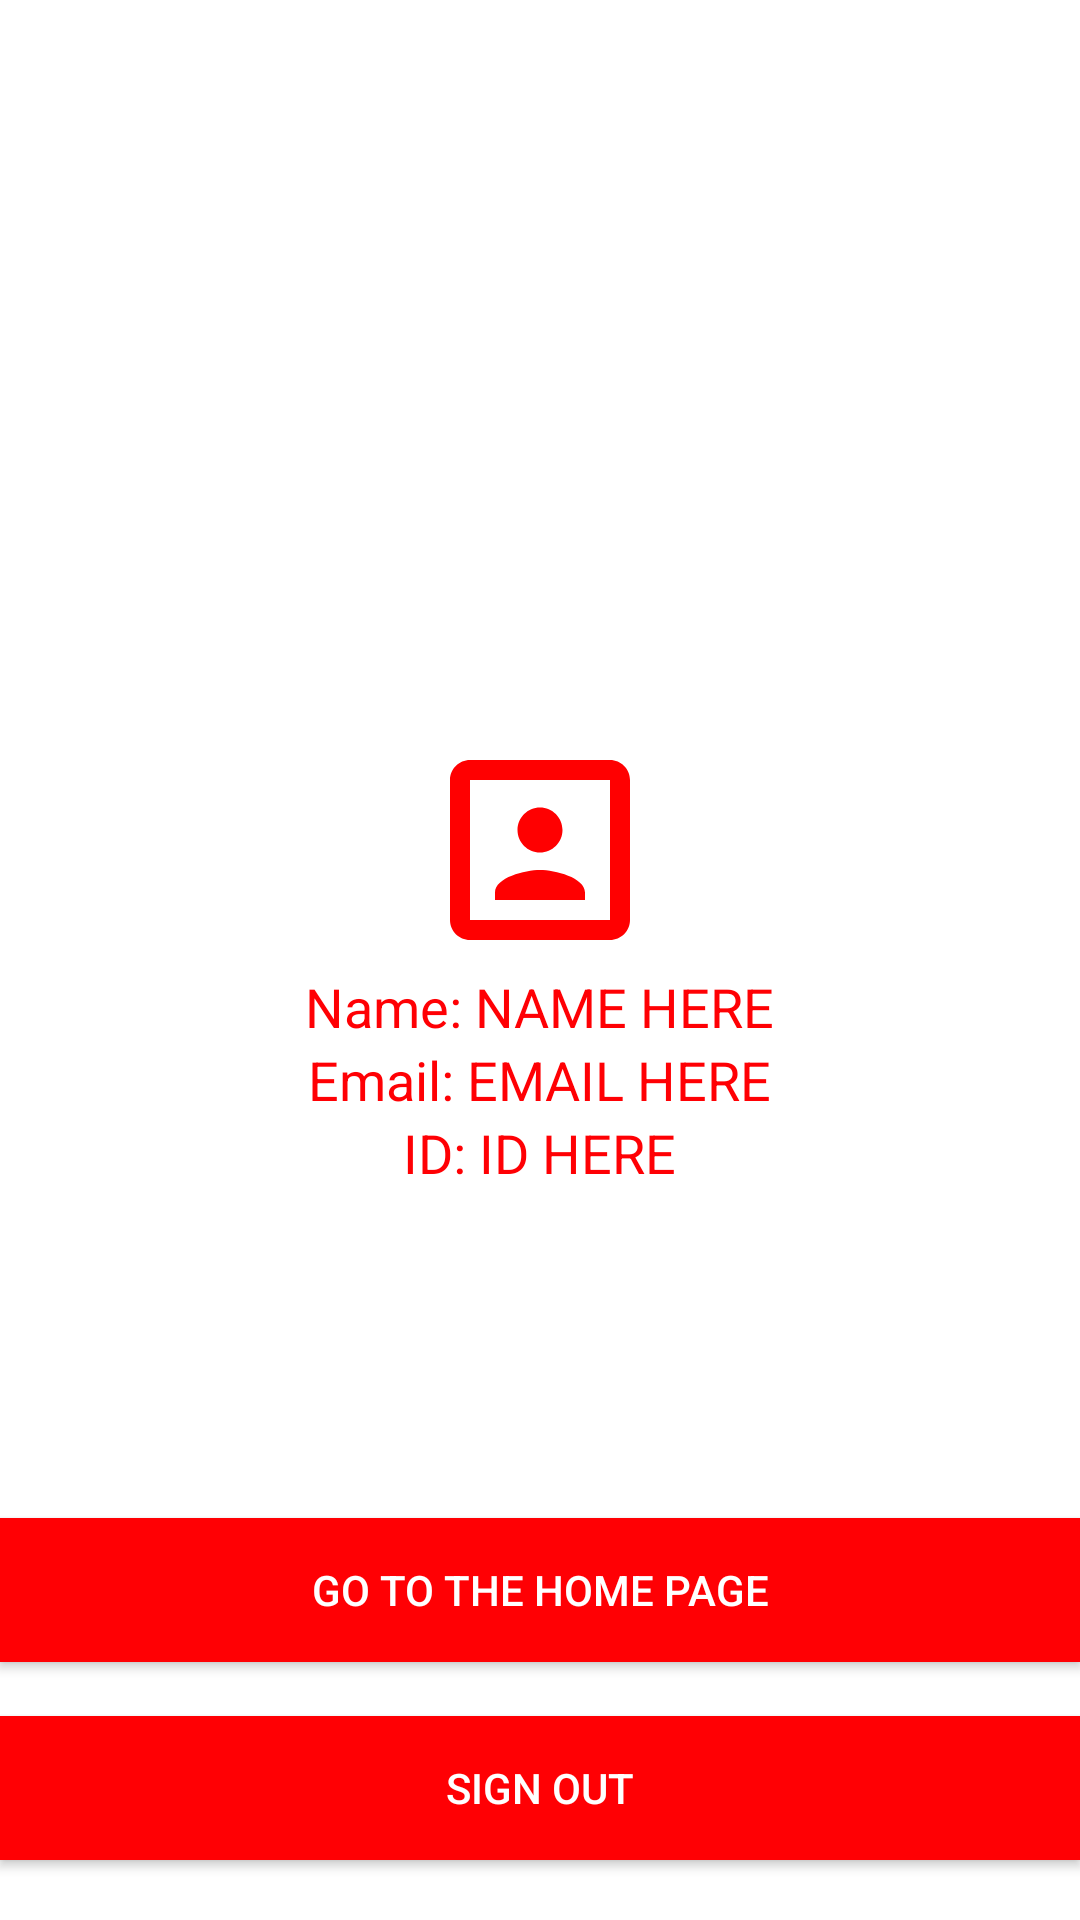

Layout XML and referenced resources for this Android screen:
<!-- AndroidManifest.xml: application theme AppTheme -->
<!-- res/layout/activity_userinfo.xml -->
<?xml version="1.0" encoding="utf-8"?>
<RelativeLayout
    xmlns:android="http://schemas.android.com/apk/res/android"
    xmlns:app="http://schemas.android.com/apk/res-auto"
    xmlns:tools="http://schemas.android.com/tools"
    android:layout_width="match_parent"
    android:layout_height="match_parent"
    tools:context=".userinfo">
    <Button
        android:id="@+id/homebtn"
        android:layout_width="match_parent"
        android:layout_height="wrap_content"
        android:layout_alignParentBottom="true"
        android:layout_marginBottom="86dp"
        android:background="@color/colorPrimary"
        android:text="GO TO THE HOME PAGE"
        android:textColor="#fff" />
    <LinearLayout
        android:layout_width="wrap_content"
        android:layout_height="wrap_content"
        android:orientation="vertical"
        android:layout_centerHorizontal="true"
        android:layout_centerVertical="true">
        <ImageView
            android:layout_width="80dp"
            android:layout_height="80dp"
            android:background="@drawable/ic_portraitman"
            android:layout_gravity="center"
            android:id="@+id/photo"/>
        <TextView
            android:layout_width="wrap_content"
            android:layout_height="wrap_content"
            android:id="@+id/name"
            android:text="Name: NAME HERE"
            android:textSize="18sp"
            android:textColor="@color/colorPrimary"
            android:layout_gravity="center"/>
        <TextView
            android:layout_width="wrap_content"
            android:layout_height="wrap_content"
            android:id="@+id/email"
            android:text="Email: EMAIL HERE"
            android:textSize="18sp"
            android:textColor="@color/colorPrimary"
            android:layout_gravity="center"/>
        <TextView
            android:layout_width="wrap_content"
            android:layout_height="wrap_content"
            android:id="@+id/id"
            android:text="ID: ID HERE"
            android:textSize="18sp"
            android:textColor="@color/colorPrimary"
            android:layout_gravity="center"/>
    </LinearLayout>
    <Button
        android:layout_width="match_parent"
        android:layout_height="wrap_content"
        android:id="@+id/log_out"
        android:text="Sign out"
        android:layout_centerHorizontal="true"
        android:layout_alignParentBottom="true"
        android:layout_marginBottom="20dp"
        android:background="@color/colorPrimary"
        android:textColor="#fff"/>
</RelativeLayout>
<!-- resources referenced by this layout -->
<resources>
  <color name="colorPrimary">#FF0004</color>
  <!-- drawable ic_portraitman (drawable) -->
  <vector android:height="24dp" android:tint="#FF0001"
      android:viewportHeight="24.0" android:viewportWidth="24.0"
      android:width="24dp" xmlns:android="http://schemas.android.com/apk/res/android">
      <path android:fillColor="#FF000000" android:pathData="M12,12.25c1.24,0 2.25,-1.01 2.25,-2.25S13.24,7.75 12,7.75 9.75,8.76 9.75,10s1.01,2.25 2.25,2.25zM16.5,16.25c0,-1.5 -3,-2.25 -4.5,-2.25s-4.5,0.75 -4.5,2.25L7.5,17h9v-0.75zM19,3L5,3c-1.1,0 -2,0.9 -2,2v14c0,1.1 0.9,2 2,2h14c1.1,0 2,-0.9 2,-2L21,5c0,-1.1 -0.9,-2 -2,-2zM19,19L5,19L5,5h14v14z"/>
  </vector>
</resources>
